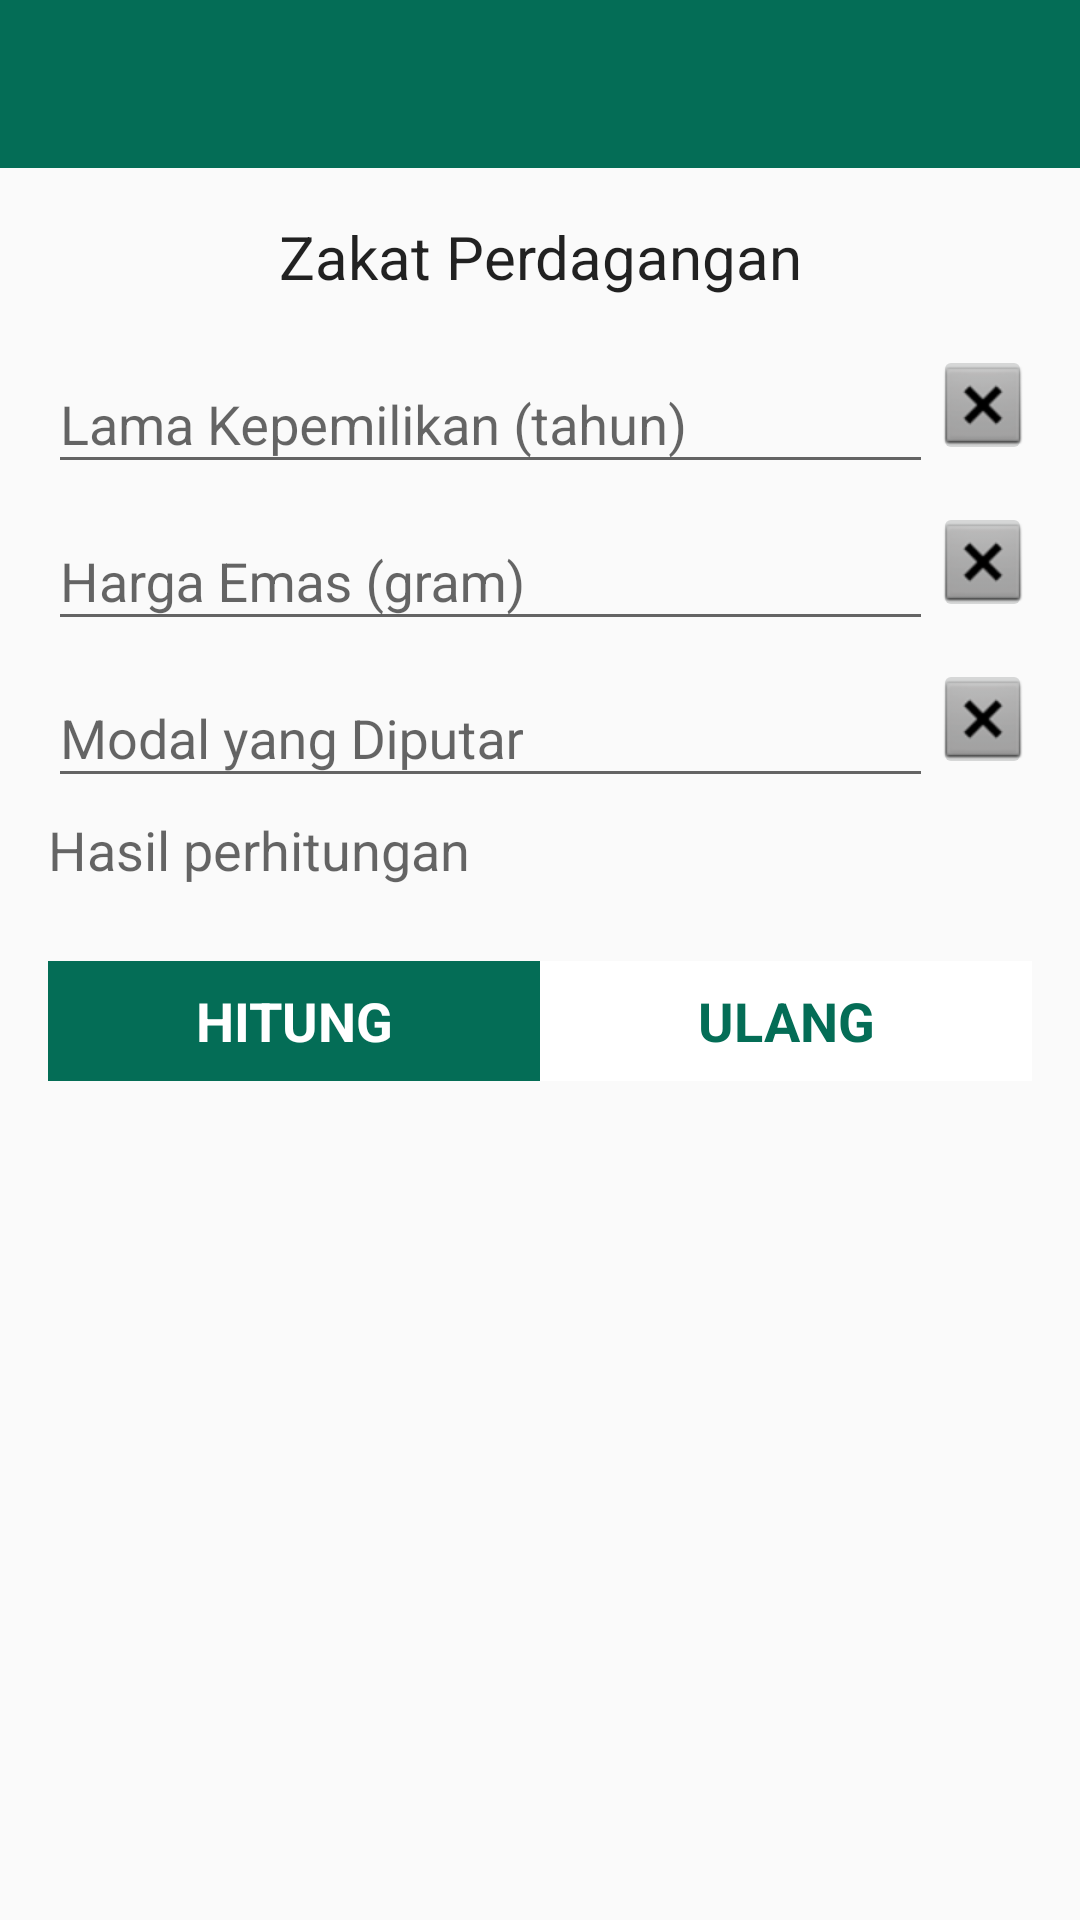

Here is an Android app screen rendered from its layout file. Give the layout XML and the strings, colors and styles it references.
<!-- AndroidManifest.xml: application theme AppTheme -->
<!-- res/layout/activity_hitung_zakat_perdagangan.xml -->
<?xml version="1.0" encoding="utf-8"?>
<LinearLayout
    xmlns:android="http://schemas.android.com/apk/res/android"
    xmlns:tools="http://schemas.android.com/tools"
    android:layout_width="match_parent"
    android:layout_height="match_parent"
    android:orientation="vertical"
    tools:context="com.izzatul.bismillahzakatmvvm.kalkulator.HitungZakatPerdaganganActivity">

    <android.support.v7.widget.Toolbar
        android:layout_width="match_parent"
        android:layout_height="wrap_content"
        android:id="@+id/toolbar"
        android:minHeight="?attr/actionBarSize"
        android:background="@color/colorPrimary">
    </android.support.v7.widget.Toolbar>

    <LinearLayout
        android:layout_width="match_parent"
        android:layout_height="wrap_content"
        android:orientation="vertical"
        android:padding="16dp">

        <TextView
            android:id="@+id/textView"
            android:layout_width="match_parent"
            android:layout_height="wrap_content"
            android:layout_marginBottom="10dp"
            android:text="@string/zakatdagang"
            android:textAppearance="@style/TextAppearance.AppCompat"
            android:textSize="20sp"
            android:gravity="center"/>

        <ScrollView
            android:layout_width="match_parent"
            android:layout_height="wrap_content">

            <LinearLayout
                android:layout_width="match_parent"
                android:layout_height="wrap_content"
                android:orientation="vertical">

                
                <LinearLayout
                    android:layout_width="match_parent"
                    android:layout_height="wrap_content"
                    android:orientation="horizontal"
                    android:weightSum="10">

                    <android.support.design.widget.TextInputLayout
                        android:layout_width="0dp"
                        android:layout_height="wrap_content"
                        android:layout_weight="9">

                        <android.support.design.widget.TextInputEditText
                            android:layout_width="match_parent"
                            android:layout_height="wrap_content"
                            android:layout_weight="1"
                            android:id="@+id/etHaul"
                            android:hint="Lama Kepemilikan (tahun)"
                            android:inputType="number"/>
                    </android.support.design.widget.TextInputLayout>

                    <ImageButton
                        android:id="@+id/btnResetHaul"
                        android:layout_width="0dp"
                        android:layout_height="40dp"
                        android:layout_gravity="center_vertical"
                        android:layout_marginEnd="0dp"
                        android:layout_weight="1"
                        android:src="@android:drawable/btn_dialog" />
                </LinearLayout>

                
                <LinearLayout
                    android:layout_width="match_parent"
                    android:layout_height="wrap_content"
                    android:orientation="horizontal"
                    android:weightSum="10">

                    <android.support.design.widget.TextInputLayout
                        android:layout_width="0dp"
                        android:layout_height="wrap_content"
                        android:layout_weight="9">

                        <android.support.design.widget.TextInputEditText
                            android:layout_width="match_parent"
                            android:layout_height="wrap_content"
                            android:layout_weight="1"
                            android:id="@+id/etHargaEmas"
                            android:hint="Harga Emas (gram)"
                            android:inputType="number"/>
                    </android.support.design.widget.TextInputLayout>

                    <ImageButton
                        android:id="@+id/btnResetHargaEmas"
                        android:layout_width="0dp"
                        android:layout_height="40dp"
                        android:layout_gravity="center_vertical"
                        android:layout_marginEnd="0dp"
                        android:layout_weight="1"
                        android:src="@android:drawable/btn_dialog" />
                </LinearLayout>

                
                <LinearLayout
                    android:layout_width="match_parent"
                    android:layout_height="wrap_content"
                    android:orientation="horizontal"
                    android:weightSum="10">

                    <android.support.design.widget.TextInputLayout
                        android:layout_width="0dp"
                        android:layout_height="wrap_content"
                        android:layout_weight="9">

                        <android.support.design.widget.TextInputEditText
                            android:layout_width="match_parent"
                            android:layout_height="wrap_content"
                            android:layout_weight="1"
                            android:id="@+id/etModal"
                            android:hint="Modal yang Diputar"
                            android:inputType="number"/>
                        </android.support.design.widget.TextInputLayout>

                    <ImageButton
                        android:id="@+id/btnResetModal"
                        android:layout_width="0dp"
                        android:layout_height="40dp"
                        android:layout_gravity="center_vertical"
                        android:layout_marginEnd="0dp"
                        android:layout_weight="1"
                        android:src="@android:drawable/btn_dialog" />
                </LinearLayout>

                
                <TextView
                    android:id="@+id/tvHasil"
                    android:layout_width="match_parent"
                    android:layout_height="wrap_content"
                    android:layout_marginBottom="5dp"
                    android:layout_marginTop="5dp"
                    android:hint="Hasil perhitungan"
                    android:paddingBottom="20dp"
                    android:textAppearance="@style/TextAppearance.AppCompat"
                    android:textSize="18sp" />

                
                <LinearLayout
                    android:layout_width="match_parent"
                    android:layout_height="40dp"
                    android:layout_gravity="center"
                    android:orientation="horizontal"
                    android:weightSum="2">

                    <TextView
                        android:id="@+id/btnHitung"
                        android:layout_width="match_parent"
                        android:layout_height="match_parent"
                        android:layout_weight="1"
                        android:background="@color/colorPrimary"
                        android:gravity="center"
                        android:text="@string/hitung"
                        android:textAppearance="@style/TextAppearance.AppCompat"
                        android:textColor="@android:color/background_light"
                        android:textSize="18sp"
                        android:textStyle="bold" />

                    <TextView
                        android:id="@+id/btnUlangi"
                        android:layout_width="match_parent"
                        android:layout_height="match_parent"
                        android:layout_weight="1"
                        android:background="@android:color/background_light"
                        android:gravity="center"
                        android:text="@string/ulang"
                        android:textAppearance="@style/TextAppearance.AppCompat"
                        android:textColor="@color/colorPrimary"
                        android:textSize="18sp"
                        android:textStyle="bold" />
                </LinearLayout>

            </LinearLayout>

        </ScrollView>

    </LinearLayout>

</LinearLayout>
<!-- resources referenced by this layout -->
<resources>
  <color name="colorPrimary">#046d56</color>
  <string name="hitung">HITUNG</string>
  <string name="ulang">ULANG</string>
  <string name="zakatdagang">Zakat Perdagangan</string>
  <style name="AppTheme" parent="Theme.AppCompat.Light.NoActionBar">
          
          <item name="colorPrimary">@color/colorPrimary</item>
          <item name="colorPrimaryDark">@color/colorPrimaryDark</item>
          <item name="colorAccent">@color/colorAccent</item>
          
      </style>
  <color name="colorPrimaryDark">#303F9F</color>
  <color name="colorAccent">#FF4081</color>
</resources>
